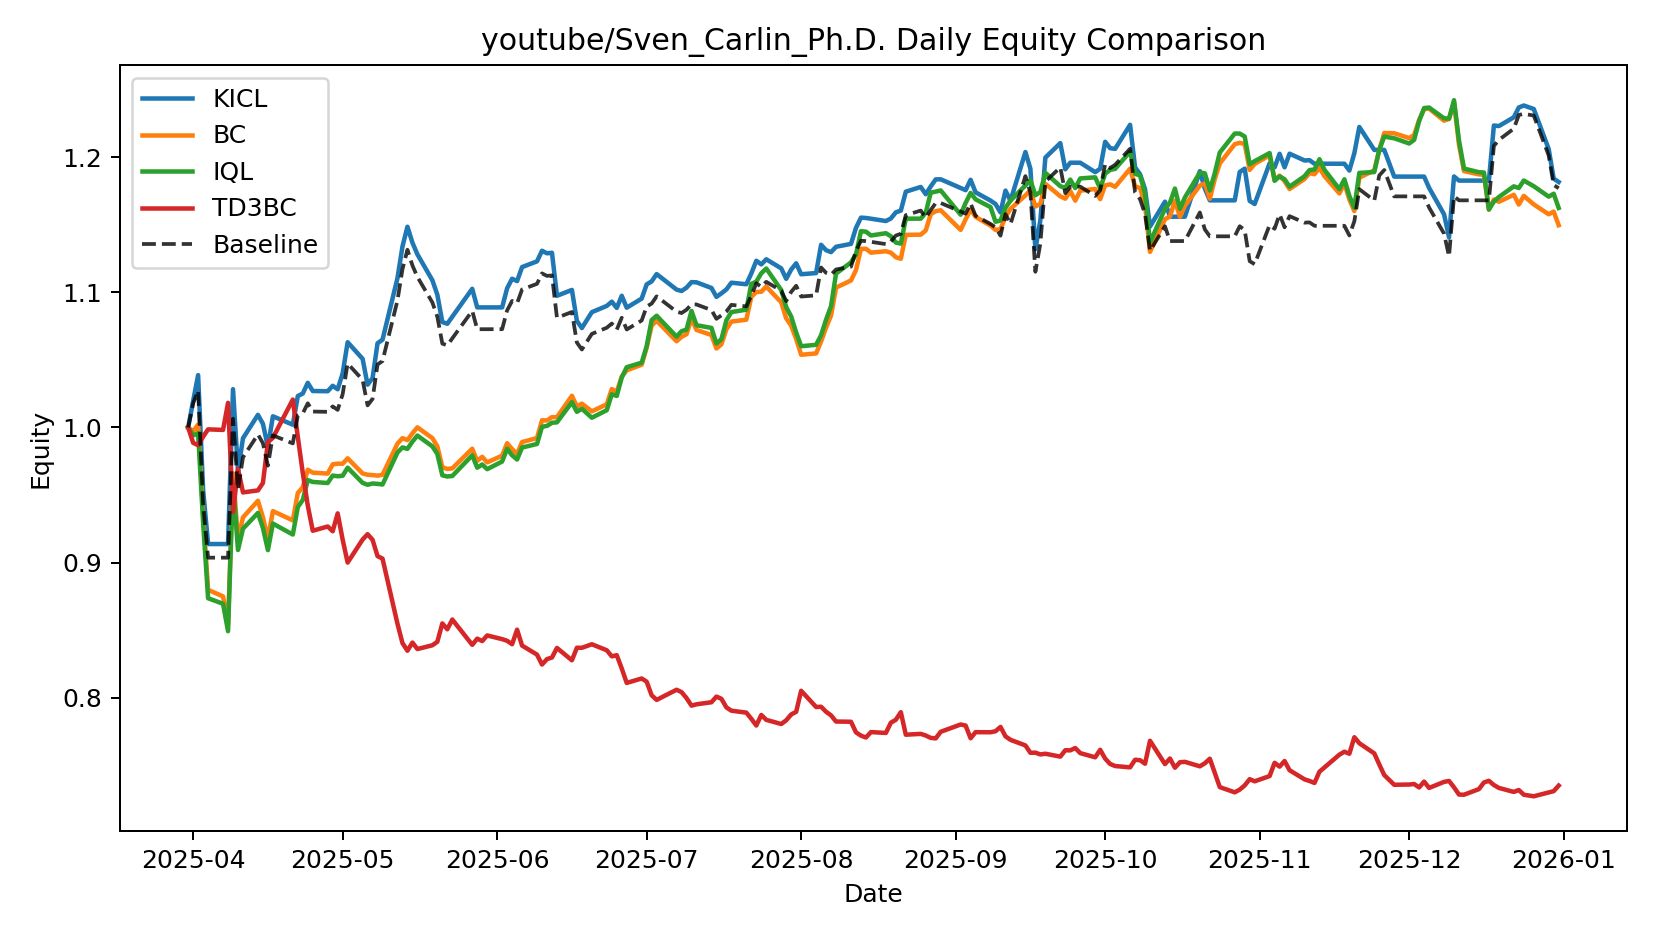

The table this chart was drawn from, first rows:
date, KICL, BC, IQL, TD3BC, Baseline
2025-03-31, 1.0, 1.0, 1.0, 1.0, 1.0
2025-04-01, 1.02, 0.9972, 0.9941, 0.9886, 1.018
2025-04-02, 1.039, 1.002, 0.9957, 0.9868, 1.027
2025-04-03, 0.9538, 0.9361, 0.9298, 0.9932, 0.9432
2025-04-04, 0.9137, 0.8798, 0.8736, 0.9986, 0.9036
2025-04-07, 0.9137, 0.875, 0.8695, 0.9981, 0.9036
2025-04-08, 0.9137, 0.8539, 0.8492, 1.018, 0.9036
2025-04-09, 1.028, 0.966, 0.9592, 0.9374, 1.006
2025-04-10, 0.9676, 0.9171, 0.9093, 0.9694, 0.954
2025-04-11, 0.992, 0.9335, 0.9251, 0.9519, 0.9779
2025-04-14, 1.009, 0.9457, 0.9367, 0.9534, 0.9949
2025-04-15, 1.003, 0.9335, 0.9257, 0.9589, 0.9883
2025-04-16, 0.9855, 0.9176, 0.9092, 0.9891, 0.9717
2025-04-17, 1.008, 0.9381, 0.9289, 0.9923, 0.9941
2025-04-21, 1.002, 0.9312, 0.9207, 1.021, 0.9882
2025-04-22, 1.023, 0.9515, 0.941, 0.993, 1.009
2025-04-23, 1.025, 0.9557, 0.9464, 0.9663, 1.01
2025-04-24, 1.033, 0.9687, 0.961, 0.9422, 1.018
2025-04-25, 1.027, 0.9665, 0.9597, 0.9236, 1.012
2025-04-28, 1.027, 0.9659, 0.9589, 0.9267, 1.012
2025-04-29, 1.031, 0.9727, 0.9644, 0.9232, 1.016
2025-04-30, 1.028, 0.9732, 0.9639, 0.9364, 1.013
2025-05-01, 1.04, 0.9732, 0.9642, 0.917, 1.025
2025-05-02, 1.063, 0.9771, 0.9702, 0.9, 1.047
2025-05-05, 1.051, 0.9659, 0.959, 0.917, 1.035
2025-05-06, 1.032, 0.965, 0.9576, 0.921, 1.016
2025-05-07, 1.036, 0.9647, 0.9585, 0.9169, 1.021
2025-05-08, 1.062, 0.9643, 0.9583, 0.9048, 1.047
2025-05-09, 1.065, 0.965, 0.9578, 0.9029, 1.049
2025-05-12, 1.11, 0.988, 0.9815, 0.8547, 1.094
2025-05-13, 1.134, 0.9921, 0.9852, 0.8404, 1.117
2025-05-14, 1.148, 0.9906, 0.9841, 0.8348, 1.131
2025-05-15, 1.137, 0.9956, 0.9895, 0.8408, 1.12
2025-05-16, 1.128, 1, 0.994, 0.836, 1.111
2025-05-19, 1.109, 0.9921, 0.986, 0.8388, 1.092
2025-05-20, 1.098, 0.986, 0.9804, 0.8414, 1.082
2025-05-21, 1.078, 0.9706, 0.9646, 0.855, 1.062
2025-05-22, 1.077, 0.9693, 0.9637, 0.8507, 1.061
2025-05-23, 1.082, 0.9697, 0.9641, 0.8578, 1.066
2025-05-27, 1.103, 0.9842, 0.9794, 0.8391, 1.086
2025-05-28, 1.089, 0.9752, 0.9702, 0.8437, 1.073
2025-05-29, 1.089, 0.9783, 0.9726, 0.8419, 1.073
2025-05-30, 1.089, 0.9742, 0.9691, 0.8461, 1.073
2025-06-02, 1.089, 0.9791, 0.9748, 0.8433, 1.073
2025-06-03, 1.103, 0.9883, 0.9842, 0.8421, 1.087
2025-06-04, 1.11, 0.9839, 0.9794, 0.8396, 1.094
2025-06-05, 1.108, 0.9804, 0.9762, 0.8504, 1.092
2025-06-06, 1.119, 0.9892, 0.9851, 0.8386, 1.102
2025-06-09, 1.123, 0.9921, 0.9878, 0.8319, 1.106
2025-06-10, 1.131, 1.005, 1, 0.8245, 1.114
2025-06-11, 1.129, 1.005, 1.001, 0.8286, 1.112
2025-06-12, 1.129, 1.008, 1.003, 0.8297, 1.112
2025-06-13, 1.097, 1.008, 1.004, 0.8368, 1.081
2025-06-16, 1.102, 1.023, 1.019, 0.8277, 1.085
2025-06-17, 1.079, 1.016, 1.012, 0.837, 1.063
2025-06-18, 1.074, 1.018, 1.014, 0.8369, 1.058
2025-06-20, 1.085, 1.012, 1.007, 0.8396, 1.069
2025-06-23, 1.09, 1.017, 1.013, 0.8351, 1.074
2025-06-24, 1.093, 1.028, 1.025, 0.8306, 1.077
2025-06-25, 1.088, 1.026, 1.023, 0.8315, 1.072
... 131 more rows
